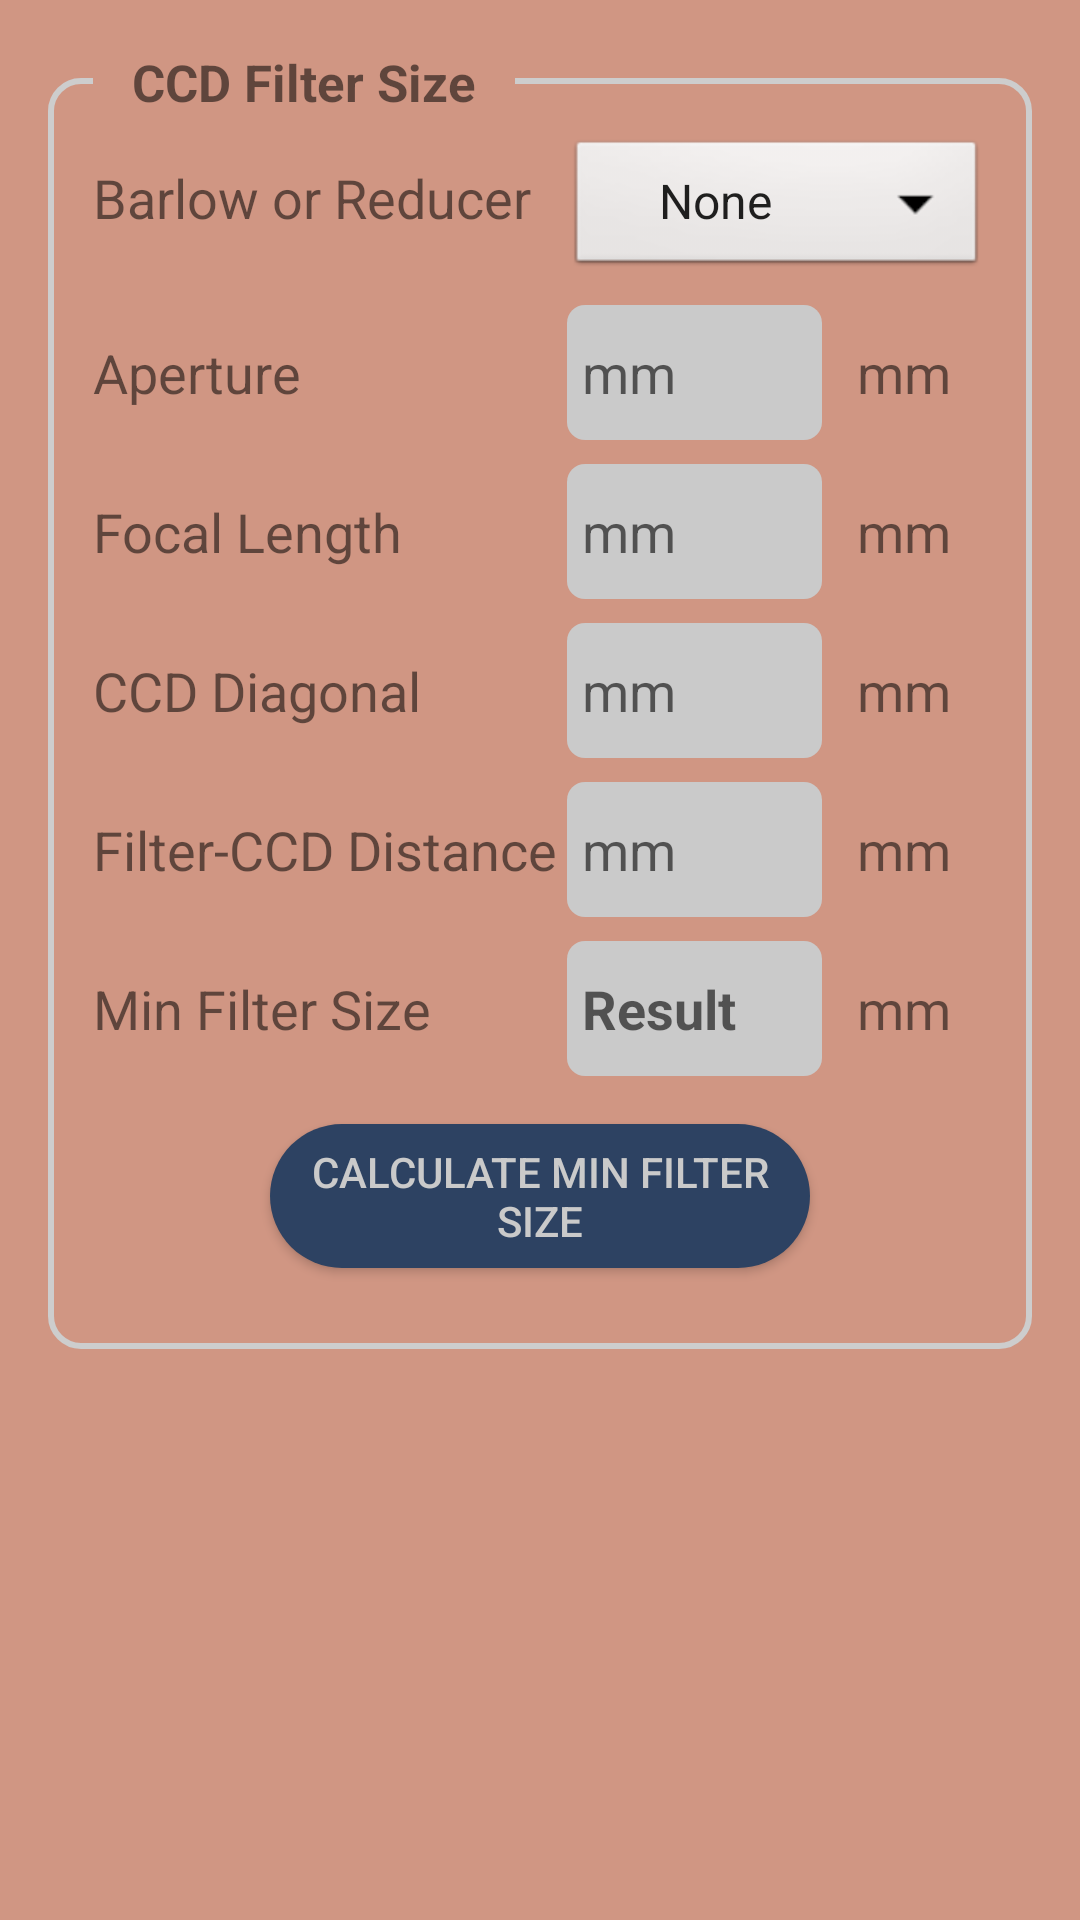

Android layout source for this screen:
<!-- AndroidManifest.xml: application theme Theme.Stargazing -->
<!-- res/layout/ccd_filter_size_calc.xml -->
<?xml version="1.0" encoding="utf-8"?>
<ScrollView xmlns:android="http://schemas.android.com/apk/res/android"
    xmlns:tools="http://schemas.android.com/tools"
    android:orientation="vertical"
    android:layout_width="match_parent"
    android:layout_height="wrap_content"
    android:padding="16dp"
    tools:context=".CCD_FilterSizeCalc">

    <LinearLayout
        android:layout_width="match_parent"
        android:layout_height="wrap_content"
        android:orientation="vertical" >

        <RelativeLayout
            android:layout_width="match_parent"
            android:layout_height="match_parent"
            android:layout_marginBottom="20dp">

            <LinearLayout
                style="@style/BorderParam">

                <LinearLayout
                    style="@style/horizontalLinearLayoutParam">

                    <TextView
                        style="@style/TextParameter.Name"
                        android:text="Barlow or Reducer"
                         />

                    <Space
                        style="@style/Spacing"/>

                    <Spinner
                        android:id="@+id/dd_barlow_reducer_ccd_dropdown"
                        android:layout_width="140dp"
                        android:layout_height="wrap_content"
                        android:background="@android:drawable/btn_dropdown"
                        android:entries="@array/barlow_reducer"
                        android:spinnerMode="dropdown"
                        android:textAlignment="center" />

                </LinearLayout>

                <LinearLayout
                    style="@style/horizontalLinearLayoutParam">

                    <TextView
                        style="@style/TextParameter.Name"
                        android:text="Aperture" />

                    <Space
                        style="@style/Spacing"/>

                    <EditText
                        style="@style/TextParameter.InputNumber"
                        android:id="@+id/et_fs_aperture"
                        android:hint="mm" />

                    <TextView
                        style="@style/TextParameter.Unit"
                        android:text="mm" />

                </LinearLayout>

                <LinearLayout
                    style="@style/horizontalLinearLayoutParam">

                    <TextView
                        style="@style/TextParameter.Name"
                        android:text="Focal Length" />

                    <Space
                        style="@style/Spacing"/>

                    <EditText
                        style="@style/TextParameter.InputNumber"
                        android:id="@+id/et_fs_fl"
                        android:hint="mm" />

                    <TextView
                        style="@style/TextParameter.Unit"
                        android:text="mm" />
                </LinearLayout>

                <LinearLayout
                    style="@style/horizontalLinearLayoutParam">

                    <TextView
                        style="@style/TextParameter.Name"
                        android:text="CCD Diagonal" />

                    <Space
                        style="@style/Spacing"/>

                    <EditText
                        style="@style/TextParameter.InputDecimal"
                        android:id="@+id/et_fs_diagonal"
                        android:hint="mm" />

                    <TextView
                        style="@style/TextParameter.Unit"
                        android:text="mm" />
                </LinearLayout>

                <LinearLayout
                    style="@style/horizontalLinearLayoutParam">

                    <TextView
                        style="@style/TextParameter.Name"
                        android:text="Filter-CCD Distance" />

                    <Space
                        style="@style/Spacing"/>

                    <EditText
                        style="@style/TextParameter.InputNumber"
                        android:id="@+id/et_fs_distance"
                        android:hint="mm" />

                    <TextView
                        style="@style/TextParameter.Unit"
                        android:text="mm" />
                </LinearLayout>

                <LinearLayout
                    style="@style/horizontalLinearLayoutParam">

                    <TextView
                        style="@style/TextParameter.Name"
                        android:text="Min Filter Size" />

                    <Space
                        style="@style/Spacing"/>

                    <EditText
                        style="@style/TextParameter.Result"
                        android:id="@+id/tv_fs_min" />

                    <TextView
                        style="@style/TextParameter.Unit"
                        android:text="mm" />
                </LinearLayout>

                <Button
                    style="@style/ButtonParam"
                    android:id="@+id/btn_fs_min"
                    android:text="Calculate Min Filter Size" />
            </LinearLayout>

            <TextView
                style="@style/TextSubTitle.Body"
                android:text="   CCD Filter Size   " />


        </RelativeLayout>

    </LinearLayout>

</ScrollView>
<!-- resources referenced by this layout -->
<resources>
  <style name="BorderParam">
          <item name="android:layout_width">match_parent</item>
          <item name="android:layout_height">wrap_content</item>
          <item name="android:layout_marginTop">10dp</item>
          <item name="android:background">@drawable/border</item>
          <item name="android:orientation">vertical</item>
          <item name="android:padding">15dp</item>
      </style>
  <style name="ButtonParam">
          <item name="android:layout_width">180dp</item>
          <item name="android:layout_height">wrap_content</item>
          <item name="android:layout_marginTop">12dp</item>
          <item name="android:layout_marginBottom">12dp</item>
          <item name="android:layout_gravity">center</item>
          <item name="android:background">@drawable/cylindrical_button</item>
          <item name="android:textColor">@color/grey</item>
      </style>
  <style name="Spacing">
          <item name="android:layout_width">0dp</item>
          <item name="android:layout_height">match_parent</item>
          <item name="android:layout_weight">1</item>
      </style>
  <style name="TextParameter.Name">
          <item name="android:layout_width">wrap_content</item>
          <item name="android:layout_height">wrap_content</item>
      </style>
  <style name="TextParameter.Unit">
          <item name="android:layout_width">55dp</item>
          <item name="android:layout_height">wrap_content</item>
          <item name="android:textAlignment">center</item>
      </style>
  <style name="TextSubTitle.Body">
          <item name="android:layout_width">wrap_content</item>
          <item name="android:layout_height">wrap_content</item>
          <item name="android:layout_marginLeft">15dp</item>
          <item name="android:layout_alignParentTop">true</item>
          <item name="android:background">@color/blush</item>
      </style>
  <style name="horizontalLinearLayoutParam">
          <item name="android:layout_width">match_parent</item>
          <item name="android:layout_height">wrap_content</item>
          <item name="android:orientation">horizontal</item>
          <item name="android:layout_marginVertical">4dp</item>
      </style>
  <!-- drawable border (drawable) -->
  <?xml version="1.0" encoding="utf-8"?>
  <shape xmlns:android="http://schemas.android.com/apk/res/android">
      android:shape="rectangle" >
      <corners android:radius="10dp" />
      <stroke
          android:width="2dp"
          android:color="#cdcdcd" />
  </shape>
  <!-- drawable cylindrical_button (drawable) -->
  <?xml version="1.0" encoding="utf-8"?>
  <shape xmlns:android="http://schemas.android.com/apk/res/android"
      android:shape="rectangle">
  
      <corners
          android:radius="190dp"/>
      <solid
          android:color="@color/indigo"/>
  
  </shape>
  <color name="grey">#CACACA</color>
  <!-- drawable box_bg (drawable) -->
  <?xml version="1.0" encoding="utf-8"?>
  <shape xmlns:android="http://schemas.android.com/apk/res/android">
      <corners android:radius="6dp" />
      <solid android:color="@color/grey" />
      <size android:height="45dp" />
  </shape>
  <!-- drawable custom_cursor (drawable) -->
  <?xml version="1.0" encoding="utf-8"?>
  <shape xmlns:android="http://schemas.android.com/apk/res/android">
      <size android:width="2dp"/>
      <solid android:color="@color/red"/>
  </shape>
  <color name="blush">#D09683</color>
  <color name="taupe">#73605B</color>
  <color name="deep_purple">#363237</color>
  <color name="white">#FFFFFFFF</color>
  <color name="teal_200">#FF03DAC5</color>
  <color name="teal_700">#FF018786</color>
  <color name="black">#FF000000</color>
  <color name="indigo">#2D4262</color>
  <color name="red">#F80707</color>
</resources>
